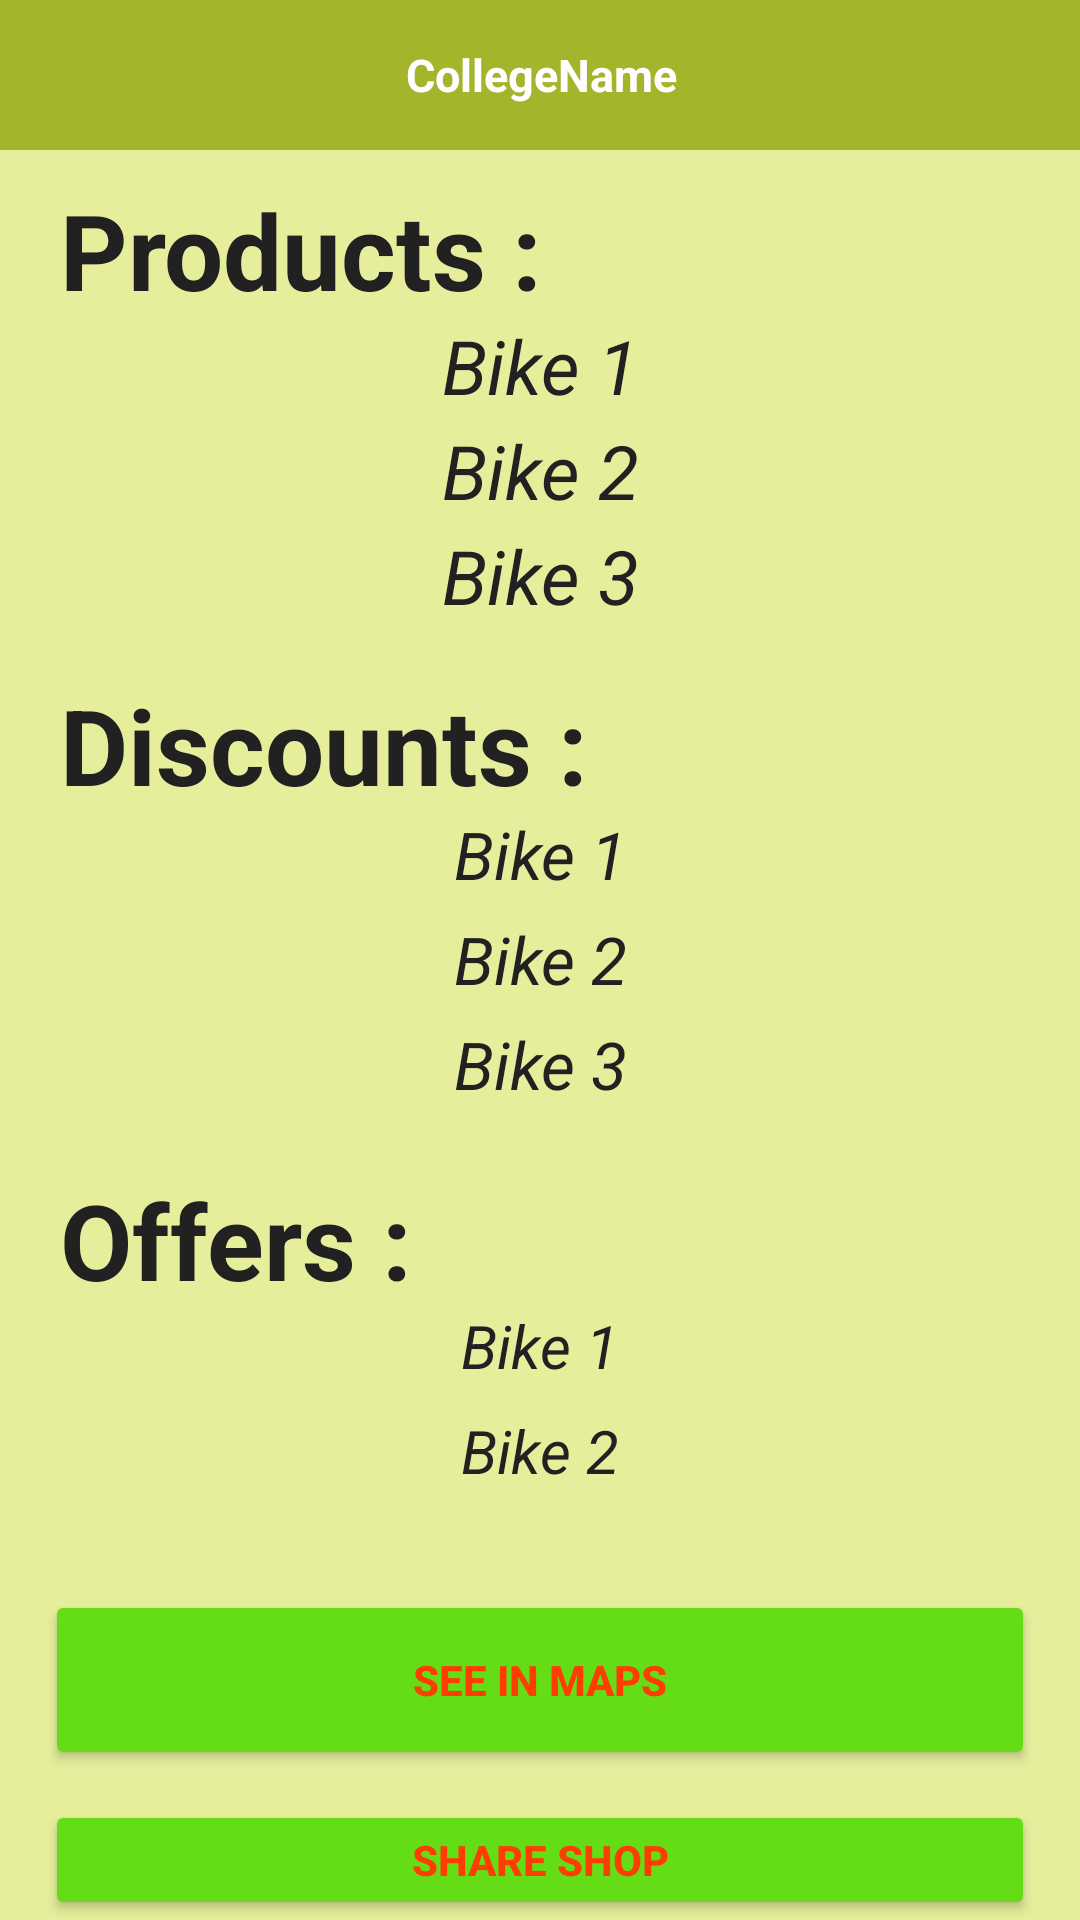

This screen was rendered from an Android layout file. Write that file and the resources it references.
<!-- AndroidManifest.xml: application theme Theme.Lfyd -->
<!-- res/layout/activity_main2.xml -->
<?xml version="1.0" encoding="utf-8"?>
<RelativeLayout xmlns:android="http://schemas.android.com/apk/res/android"
    xmlns:app="http://schemas.android.com/apk/res-auto"
    xmlns:tools="http://schemas.android.com/tools"
    android:layout_width="match_parent"
    android:background="@color/md_lime_200"
    android:layout_height="match_parent"
    tools:context=".MainActivity2">
    <androidx.appcompat.widget.Toolbar
        android:layout_width="match_parent"
        android:layout_height="50dp"
        android:background="@color/md_lime_700"
        android:id="@+id/toolbar2">
        <RelativeLayout
            android:layout_width="match_parent"
            android:layout_marginRight="15dp"
            android:layout_height="wrap_content">
            <TextView
                android:layout_width="match_parent"
                android:layout_height="wrap_content"
                android:text="CollegeName"
                android:id="@+id/tt4"
                android:textAlignment="center"
                android:textColor="@color/white"
                android:textSize="15dp"
                android:textStyle="bold" />
        </RelativeLayout>
    </androidx.appcompat.widget.Toolbar>
    <TextView
        android:layout_width="match_parent"
        android:layout_height="40dp"
        android:text="Products :"
        android:layout_marginTop="10dp"
        android:layout_marginLeft="20dp"
        android:textStyle="bold"
        android:textColor="@color/md_grey_900"
        android:layout_below="@id/toolbar2"
        android:textSize="35dp"
        android:id="@+id/tt"/>
    <TextView
        android:layout_width="match_parent"
        android:layout_height="30dp"
        android:layout_below="@+id/tt"
        android:textAlignment="center"
        android:text="Bike 1"
        android:textColor="@color/md_grey_900"
        android:textStyle="italic"
        android:layout_marginTop="5dp"
        android:textSize="25dp"
        android:id="@+id/tt1"/>
    <TextView
        android:layout_width="match_parent"
        android:layout_height="30dp"
        android:layout_below="@id/tt1"
        android:textAlignment="center"
        android:text="Bike 2"
        android:layout_marginTop="5dp"
        android:textStyle="italic"
        android:textColor="@color/md_grey_900"
        android:textSize="25dp"
        android:id="@+id/tt2"/>
    <TextView
        android:layout_width="match_parent"
        android:layout_height="30dp"
        android:text="Bike 3"
        android:textAlignment="center"
        android:layout_below="@id/tt2"
        android:textStyle="italic"
        android:layout_marginTop="5dp"
        android:textColor="@color/md_grey_900"
        android:textSize="25dp"
        android:id="@+id/tt3"/>
    <TextView
        android:layout_width="match_parent"
        android:layout_height="40dp"
        android:text="Discounts :"
        android:layout_marginTop="20dp"
        android:textColor="@color/md_grey_900"
        android:layout_marginLeft="20dp"
        android:textStyle="bold"
        android:layout_below="@+id/tt3"
        android:textSize="35dp"
        android:id="@+id/tt5"/>
    <TextView
        android:layout_width="match_parent"
        android:layout_height="30dp"
        android:layout_below="@+id/tt5"
        android:textAlignment="center"
        android:textColor="@color/md_grey_900"
        android:text="Bike 1"
        android:textStyle="italic"
        android:layout_marginTop="5dp"
        android:textSize="22dp"
        android:id="@+id/tt6"/>
    <TextView
        android:layout_width="match_parent"
        android:layout_height="30dp"
        android:layout_below="@id/tt6"
        android:textColor="@color/md_grey_900"
        android:textAlignment="center"
        android:text="Bike 2"
        android:layout_marginTop="5dp"
        android:textStyle="italic"
        android:textSize="22dp"
        android:id="@+id/tt7"/>
    <TextView
        android:layout_width="match_parent"
        android:layout_height="30dp"
        android:text="Bike 3"
        android:textColor="@color/md_grey_900"
        android:textAlignment="center"
        android:layout_below="@id/tt7"
        android:textStyle="italic"
        android:layout_marginTop="5dp"
        android:textSize="22dp"
        android:id="@+id/tt8"/>
    <TextView
        android:layout_width="match_parent"
        android:layout_height="40dp"
        android:text="Offers :"
        android:textColor="@color/md_grey_900"
        android:layout_marginLeft="20dp"
        android:layout_marginTop="20dp"
        android:textStyle="bold"
        android:layout_below="@+id/tt8"
        android:textSize="35dp"
        android:id="@+id/tt9"/>
    <TextView
        android:layout_width="match_parent"
        android:layout_height="30dp"
        android:layout_below="@+id/tt9"
        android:textColor="@color/md_grey_900"
        android:textAlignment="center"
        android:text="Bike 1"
        android:textStyle="italic"
        android:layout_marginTop="5dp"
        android:textSize="20dp"
        android:id="@+id/tt10"/>
    <TextView
        android:layout_width="match_parent"
        android:layout_height="30dp"
        android:textColor="@color/md_grey_900"
        android:layout_below="@id/tt10"
        android:textAlignment="center"
        android:text="Bike 2"
        android:layout_marginTop="5dp"
        android:textStyle="italic"
        android:textSize="20dp"
        android:id="@+id/tt11"/>

    <Button
        android:layout_width="match_parent"
        android:layout_height="60dp"
        android:layout_below="@id/tt11"
        android:layout_marginTop="30dp"
        android:layout_marginLeft="15dp"
        android:layout_marginRight="15dp"
        android:textColor="@color/md_deep_orange_A400"
        android:textStyle="bold"
        android:text="See in Maps"
        android:id="@+id/btn2"
        app:backgroundTint="@color/md_light_green_A700"
        app:cornerRadius="20dp" />
    <Button
        android:layout_width="match_parent"
        android:layout_height="60dp"
        android:layout_below="@id/btn2"
        android:layout_marginTop="10dp"
        android:layout_marginLeft="15dp"
        android:layout_marginRight="15dp"
        android:textColor="@color/md_deep_orange_A400"
        android:textStyle="bold"
        android:text="Share Shop"
        android:id="@+id/btn3"
        app:backgroundTint="@color/md_light_green_A700"
        app:cornerRadius="20dp" />
</RelativeLayout>
<!-- resources referenced by this layout -->
<resources>
  <color name="md_deep_orange_A400">#FF3D00</color>
  <color name="md_grey_900">#212121</color>
  <color name="md_light_green_A700">#64DD17</color>
  <color name="md_lime_200">#E6EE9C</color>
  <color name="md_lime_700">#A4B42B</color>
  <color name="white">#FFFFFFFF</color>
  <style name="Theme.Lfyd" parent="Theme.MaterialComponents.DayNight.NoActionBar">
          
          <item name="colorPrimary">@color/purple_500</item>
          <item name="colorPrimaryVariant">@color/purple_700</item>
          <item name="colorOnPrimary">@color/white</item>
          
          <item name="colorSecondary">@color/teal_200</item>
          <item name="colorSecondaryVariant">@color/teal_700</item>
          <item name="colorOnSecondary">@color/md_lime_A700</item>
          
          <item name="android:statusBarColor" tools:targetApi="l">?attr/colorPrimaryVariant</item>
          
      </style>
  <color name="purple_500">#FF6200EE</color>
  <color name="purple_700">#FF3700B3</color>
  <color name="teal_200">#FF03DAC5</color>
  <color name="teal_700">#FF018786</color>
  <color name="md_lime_A700">#AEEA00</color>
</resources>
